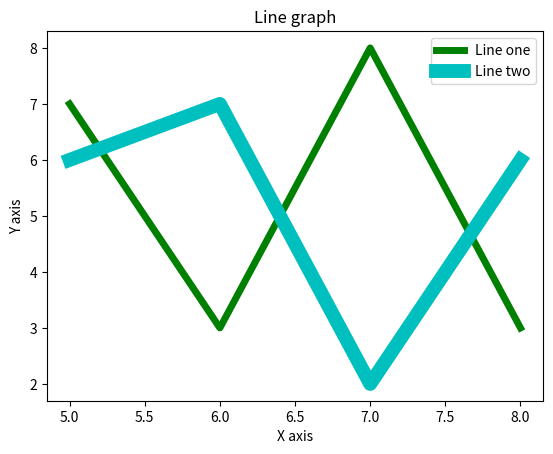

Python code for this plot:
from matplotlib import pyplot as plt
x= [5,6,7,8]
y= [7,3,8,3]

x2= [5,6,7,8]
y2= [6,7,2,6]

plt.plot(x,y,'g',linewidth=5,label = 'Line one')

plt.plot(x2,y2,'c',linewidth=10, label='Line two')

plt.title('Line graph')
plt.ylabel('Y axis')
plt.xlabel('X axis')
plt.legend()
plt.show()


